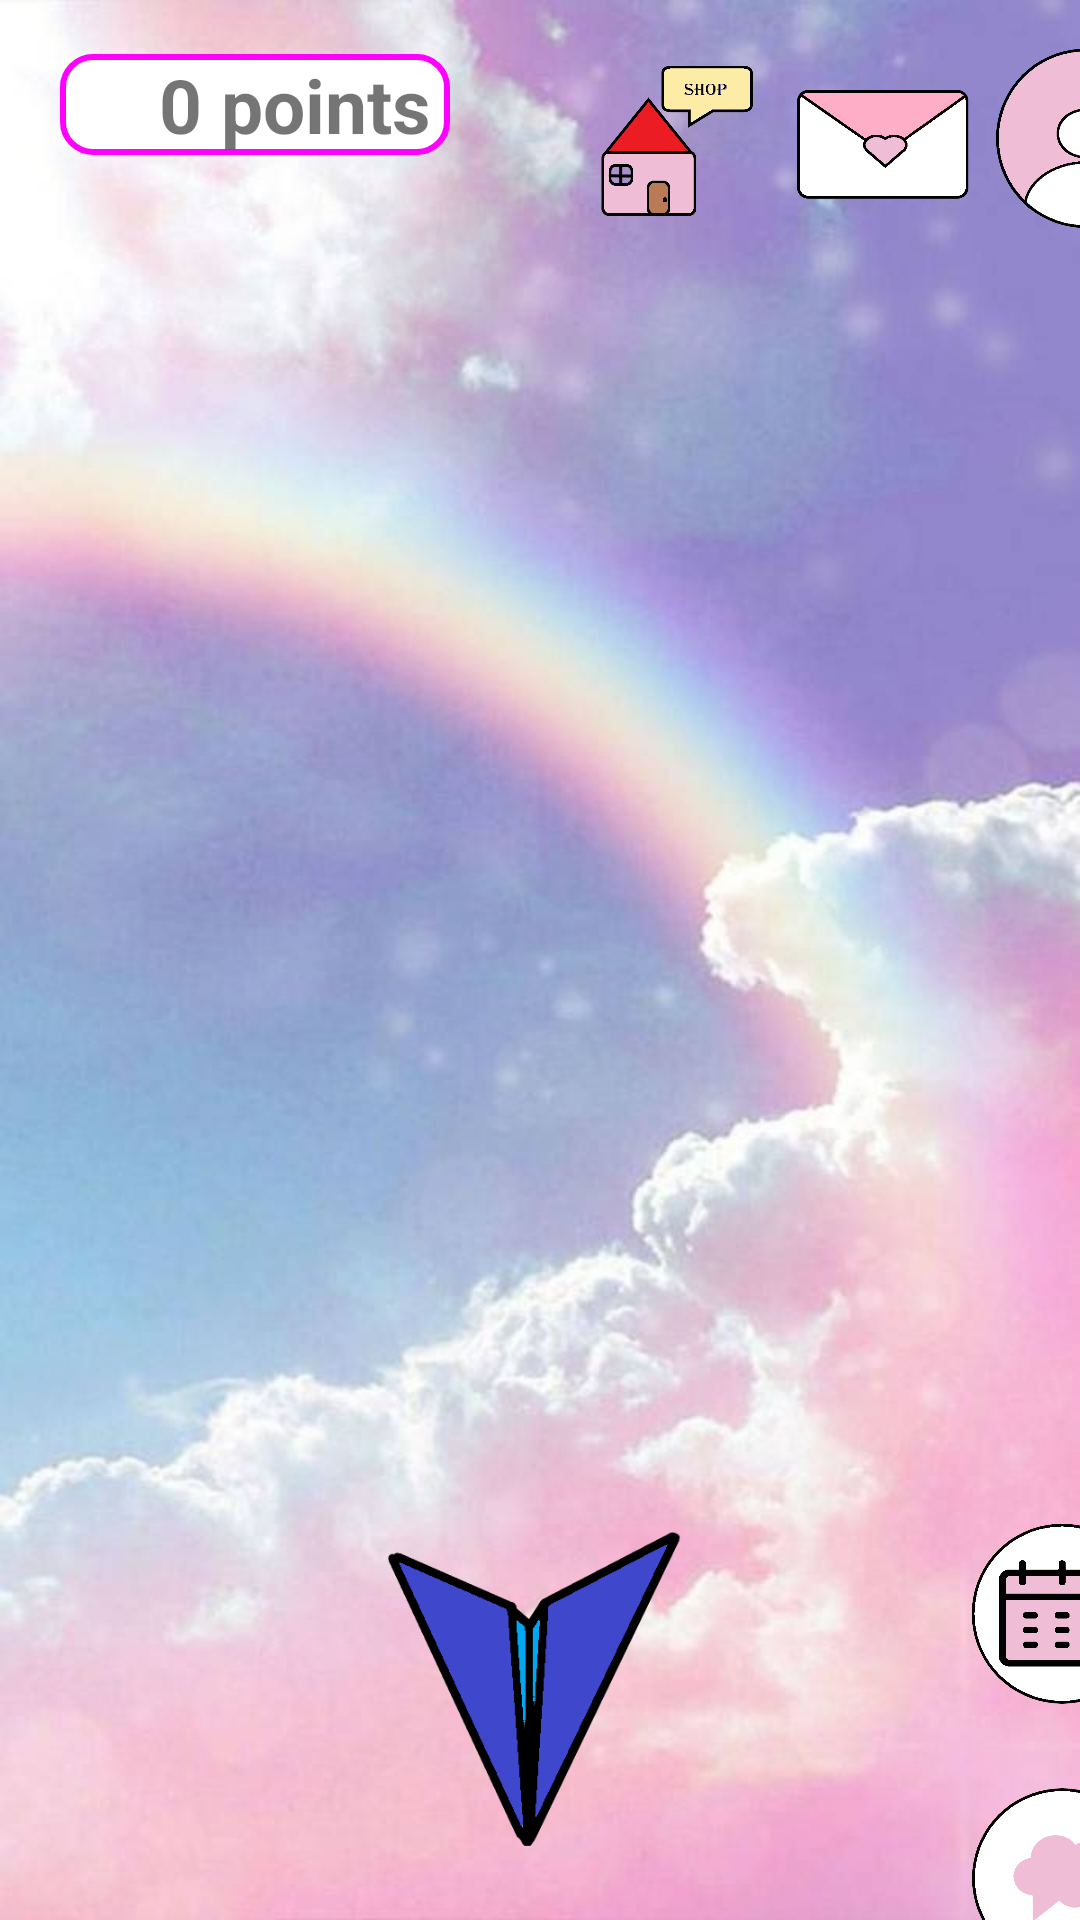

The Android layout XML behind this screen, and the referenced resources:
<!-- AndroidManifest.xml: application theme Theme.EmailAuthenticationFirebase -->
<!-- res/layout/activity_screen.xml -->
<?xml version="1.0" encoding="utf-8"?>
<androidx.constraintlayout.widget.ConstraintLayout xmlns:android="http://schemas.android.com/apk/res/android"
    xmlns:app="http://schemas.android.com/apk/res-auto"
    xmlns:tools="http://schemas.android.com/tools"
    android:id="@+id/linearLayout"
    android:layout_width="match_parent"
    android:layout_height="match_parent"
    android:background="@drawable/background_edit"
    android:clickable="true">

    <FrameLayout
        android:layout_width="match_parent"
        android:layout_height="match_parent">

        <ImageButton
            android:id="@+id/message"
            android:layout_width="159dp"
            android:layout_height="140dp"
            android:layout_gravity="bottom|center_horizontal"
            android:background="@android:color/transparent"
            android:minWidth="0dp"
            android:minHeight="0dp"
            android:src="@drawable/message_edit" />

        <ImageView
            android:id="@+id/paper_plane"
            android:layout_width="100dp"
            android:layout_height="100dp"
            android:layout_gravity="center_horizontal|center_vertical"
            android:minWidth="0dp"
            android:minHeight="0dp"
            android:src="@drawable/paperairplane_edit" />

        <ImageButton
            android:id="@+id/add"
            android:layout_width="60dp"
            android:layout_height="60dp"
            android:layout_marginStart="324dp"
            android:layout_marginTop="596dp"
            android:background="@android:color/transparent"
            android:minWidth="0dp"
            android:minHeight="0dp"
            android:src="@drawable/add_button_edit"
            app:layout_constraintStart_toStartOf="parent"
            app:layout_constraintTop_toTopOf="parent" />

        <ImageButton
            android:id="@+id/profile"
            android:layout_width="60dp"
            android:layout_height="60dp"
            android:layout_marginStart="332dp"
            android:layout_marginTop="16dp"
            android:background="@android:color/transparent"
            android:minWidth="0dp"
            android:minHeight="0dp"
            android:src="@drawable/profile_edit"
            app:layout_constraintStart_toStartOf="parent"
            app:layout_constraintTop_toTopOf="parent" />

        <ImageButton
            android:id="@+id/stampBox"
            android:layout_width="60dp"
            android:layout_height="60dp"
            android:layout_marginStart="264dp"
            android:layout_marginTop="16dp"
            android:background="@android:color/transparent"
            android:minWidth="0dp"
            android:minHeight="0dp"
            android:src="@drawable/mailbox_edit"
            app:layout_constraintStart_toStartOf="parent"
            app:layout_constraintTop_toTopOf="parent" />

        <ImageButton
            android:id="@+id/shop"
            android:layout_width="60dp"
            android:layout_height="60dp"
            android:layout_marginStart="196dp"
            android:layout_marginTop="16dp"
            android:background="@android:color/transparent"
            android:minWidth="0dp"
            android:minHeight="0dp"
            android:src="@drawable/shop_edit"
            app:layout_constraintStart_toStartOf="parent"
            app:layout_constraintTop_toTopOf="parent" />

        <ImageButton
            android:id="@+id/calendar"
            android:layout_width="60dp"
            android:layout_height="60dp"
            android:layout_marginStart="324dp"
            android:layout_marginTop="508dp"
            android:background="@android:color/transparent"
            android:minWidth="0dp"
            android:minHeight="0dp"
            android:src="@drawable/calendar_edit"
            app:layout_constraintStart_toStartOf="parent"
            app:layout_constraintTop_toTopOf="parent" />


        <TextView
            android:id="@+id/pointText"
            android:layout_width="130dp"
            android:layout_height="wrap_content"
            android:layout_marginStart="20dp"
            android:layout_marginTop="18dp"
            android:background="@drawable/rounded_background"
            android:minWidth="0dp"
            android:minHeight="0dp"
            android:text="0 points "
            android:textSize="25dp"
            android:textStyle="bold"
            android:gravity="end"
            app:layout_constraintStart_toStartOf="parent"
            app:layout_constraintTop_toTopOf="parent" />

    </FrameLayout>
    <FrameLayout
        android:id="@+id/message_fragment"
        android:layout_width="match_parent"
        android:layout_height="match_parent"
        android:layout_margin="60dp">

    </FrameLayout>















</androidx.constraintlayout.widget.ConstraintLayout>
<!-- resources referenced by this layout -->
<resources>
  <!-- drawable ac_emotion: png bitmap (drawable, 5912 bytes) -->
  <!-- drawable add_button_edit (drawable) -->
  <?xml version="1.0" encoding="utf-8"?>
  <layer-list xmlns:android="http://schemas.android.com/apk/res/android">
  <item
      android:drawable="@drawable/add_button"
      android:width="60dp"
      android:height="60dp"/>
  </layer-list>
  <!-- drawable background_edit (drawable) -->
  <?xml version="1.0" encoding="utf-8"?>
  <layer-list xmlns:android="http://schemas.android.com/apk/res/android">
  <item
      android:drawable="@drawable/background"
      android:width="1080px"
      android:height="1920px"/>
  </layer-list>
  <!-- drawable calendar_edit (drawable) -->
  <?xml version="1.0" encoding="utf-8"?>
  <layer-list xmlns:android="http://schemas.android.com/apk/res/android">
      <item
          android:drawable="@drawable/calendar"
          android:width="60dp"
          android:height="60dp"/>
  </layer-list>
  <!-- drawable mailbox_edit (drawable) -->
  <?xml version="1.0" encoding="utf-8"?>
  <layer-list xmlns:android="http://schemas.android.com/apk/res/android">
      <item
          android:drawable="@drawable/mailbox"
          android:width="60dp"
          android:height="60dp"/>
  </layer-list>
  <!-- drawable message_edit (drawable) -->
  <?xml version="1.0" encoding="utf-8"?>
  <layer-list xmlns:android="http://schemas.android.com/apk/res/android">
      <item
          android:drawable="@drawable/message"
          android:width="180dp"
          android:height="180dp"/>
  </layer-list>
  <!-- drawable paperairplane_edit (drawable) -->
  <?xml version="1.0" encoding="utf-8"?>
  <layer-list xmlns:android="http://schemas.android.com/apk/res/android">
      <item
          android:drawable="@drawable/paperplane"
          android:width="60dp"
          android:height="60dp"/>
  </layer-list>
  <!-- drawable profile_edit (drawable) -->
  <?xml version="1.0" encoding="utf-8"?>
  <layer-list xmlns:android="http://schemas.android.com/apk/res/android">
      <item
          android:drawable="@drawable/profile"
          android:width="60dp"
          android:height="60dp"/>
  </layer-list>
  <!-- drawable rounded_background (drawable) -->
  <shape xmlns:android="http://schemas.android.com/apk/res/android">
      <solid android:color="#FFFFFF" />
      <corners android:radius="10dp" />
      <stroke
          android:color="#FF00FF"
          android:width="2dp" />
  </shape>
  <!-- drawable shop_edit (drawable) -->
  <?xml version="1.0" encoding="utf-8"?>
  <layer-list xmlns:android="http://schemas.android.com/apk/res/android">
      <item
          android:drawable="@drawable/shop"
          android:width="60dp"
          android:height="60dp"/>
  </layer-list>
  <style name="Theme.EmailAuthenticationFirebase" parent="Theme.MaterialComponents.DayNight.NoActionBar">
          
          <item name="colorPrimary">@color/purple_500</item>
          <item name="colorPrimaryVariant">@color/purple_700</item>
          <item name="colorOnPrimary">@color/white</item>
          
          <item name="colorSecondary">@color/teal_200</item>
          <item name="colorSecondaryVariant">@color/teal_700</item>
          <item name="colorOnSecondary">@color/black</item>
          
          <item name="android:statusBarColor">#ffc801</item>
          
      </style>
  <!-- drawable add_button: png bitmap (drawable, 13535 bytes) -->
  <!-- drawable background: png bitmap (drawable, 54236 bytes) -->
  <!-- drawable calendar: png bitmap (drawable, 13176 bytes) -->
  <!-- drawable mailbox: png bitmap (drawable, 5496 bytes) -->
  <!-- drawable message: png bitmap (drawable, 6829 bytes) -->
  <!-- drawable profile: png bitmap (drawable, 11947 bytes) -->
  <!-- drawable shop: png bitmap (drawable, 11944 bytes) -->
  <!-- not gathered from this repository: default colours our renderer supplied (Android Studio template values) -->
  <color name="purple_500">#FF6200EE</color>
  <color name="purple_700">#FF3700B3</color>
  <color name="teal_200">#FF03DAC5</color>
  <color name="teal_700">#FF018786</color>
  <color name="black">#FF000000</color>
  <color name="white">#FFFFFFFF</color>
</resources>
